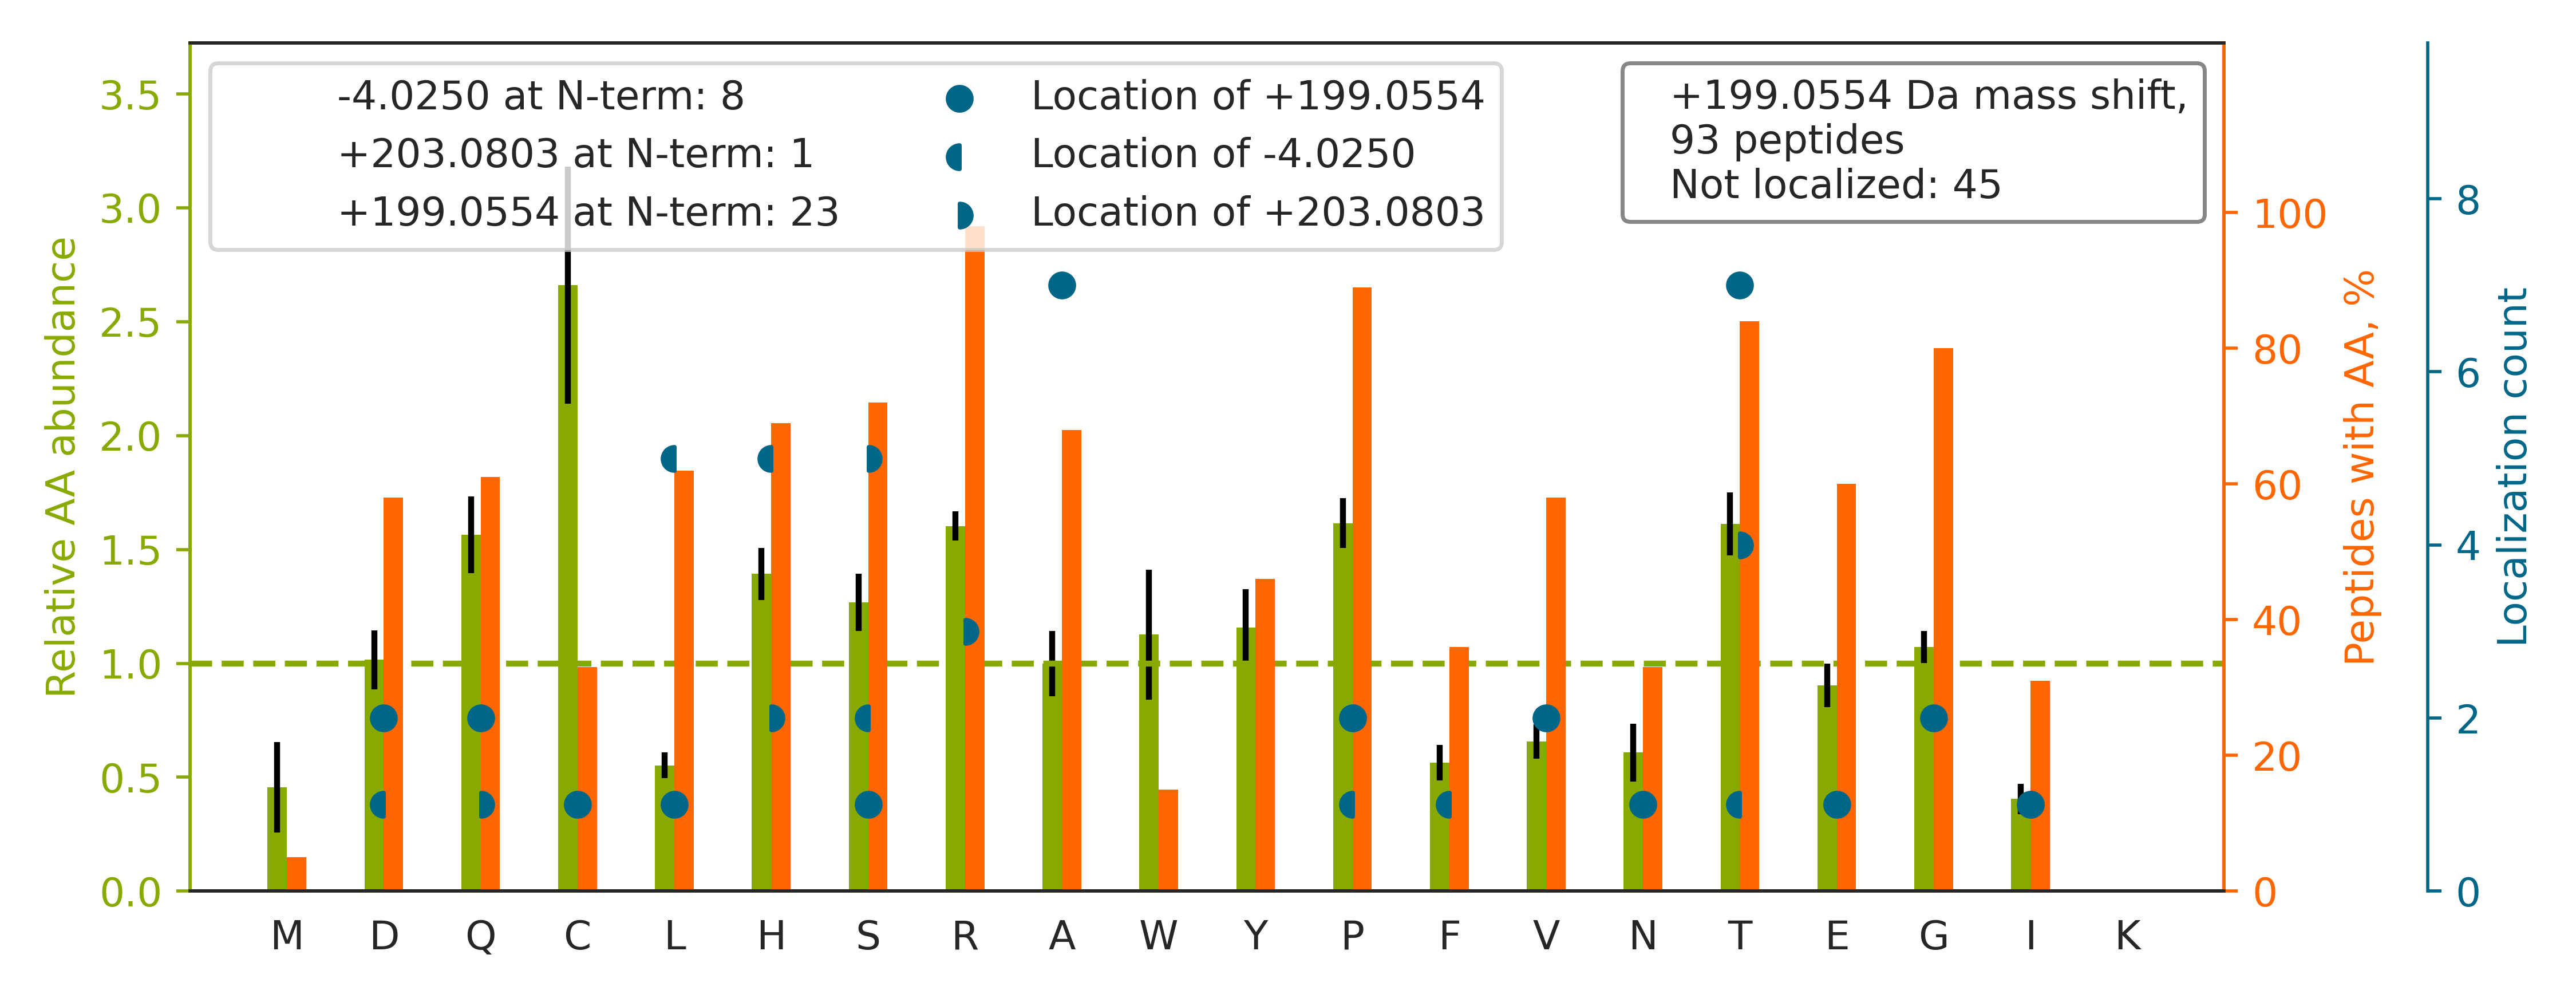

Data behind this chart, as committed beside it:
top isoform	localization score	spectrum
R.L[-4]GPTHSPNH[+203]NFQDDYHEDGFCQPYR.G	0.7229	140721_Fusion_Yoshiki_HEK_T2KO_TCL_VVA05…
R.TCRPDQFECEDGSCIHGSR.Q		140721_Fusion_Yoshiki_HEK_T2KO_TCL_VVA05…
K.DGPTSSTNPEVTHDPCNYHSHAGAR.E		140721_Fusion_Yoshiki_HEK_T2KO_TCL_VVA05…
R.ERQPDGTPGGSGAAVAPAAGQGSHSR.Q		140721_Fusion_Yoshiki_HEK_T2KO_TCL_VVA05…
R.ATVTPGVEPGCAGHCSTYGHLCR.N		140721_Fusion_Yoshiki_HEK_T2KO_TCL_VVA05…
K.T[+199]CPSSYFHCDNGNCIHR.A	0.3407	140721_Fusion_Yoshiki_HEK_T2KO_TCL_VVA05…
R.T[-4]R[+203]EEECHFYAGGQVYPGEASR.V	0.755	140721_Fusion_Yoshiki_HEK_T2KO_TCL_VVA05…
R.SLEHSEGPVGRDPAGPPDGGPDTEPR.A		140721_Fusion_Yoshiki_HEK_T2KO_TCL_VVA05…
K.GYTQDNNIVNYGIPAHR.D		140721_Fusion_Yoshiki_HEK_T2KO_TCL_VVA05…
R.SATAGSEGGFLAPEYR.E		140721_Fusion_Yoshiki_HEK_T2KO_TCL_VVA05…
R.A[+199]SCETPASTPEAHEHAPAHSNPSGR.A	0.9917	140721_Fusion_Yoshiki_HEK_T2KO_TCL_VVA05…
R.FLISDRDPQCNLHCSR.T		140721_Fusion_Yoshiki_HEK_T2KO_TCL_VVA05…
R.VISDGEQGGQQGHR.L		140721_Fusion_Yoshiki_HEK_T2KO_TCL_VVA05…
K.APVP[+199]TGEVYFADSFDR.G	0.6712	140721_Fusion_Yoshiki_HEK_T2KO_TCL_VVA05…
R.QGTDR[+203]PL[-4]GGFHGCIHEVR.I	0.1956	140721_Fusion_Yoshiki_HEK_T2KO_TCL_VVA05…
R.HGYSSPAHQVPQHGPLYQSDSGPR.S		140721_Fusion_Yoshiki_HEK_T2KO_TCL_VVA05…
R.S[+203]H[-4]SSGSVLPLGELEGR.R	0.02335	140721_Fusion_Yoshiki_HEK_T2KO_TCL_VVA05…
R.QDCSQSTCSSHQ[+199]ITCSNGQCIPSEYR.C	0.6071	140721_Fusion_Yoshiki_HEK_T2KO_TCL_VVA05…
R.A[+199]AYSTGGCLHTCSR.Y	0.849	140721_Fusion_Yoshiki_HEK_T2KO_TCL_VVA05…
R.SHPASPSPPGPQASPVLPVSYR.L		140721_Fusion_Yoshiki_HEK_T2KO_TCL_VVA05…
K.E[+199]ASITVSVLHGTHSGPSYTPVPGSTRPIR.I	1	140721_Fusion_Yoshiki_HEK_T2KO_TCL_VVA05…
R.AYVCDHDNDCQDGSDEHACNYPTCGGYQFTCPSGR.C		140721_Fusion_Yoshiki_HEK_T2KO_TCL_VVA05…
K.HFVCDHDRDC[-4]ADG[+203]SDESPECEYPTCGPS…	0.04208	140721_Fusion_Yoshiki_HEK_T2KO_TCL_VVA05…
R.SDESASCAYPTCFPLTQFTCNNGR.C		140721_Fusion_Yoshiki_HEK_T2KO_TCL_VVA05…
K.FQSPYEEQLEQQR.L		140721_Fusion_Yoshiki_HEK_T2KO_TCL_VVA05…
-.MTTNAGPLHPYWPQHLR.L		140721_Fusion_Yoshiki_HEK_T2KO_TCL_VVA05…
R.E[-4]SP[+203]PQQQPPRLPPEVEAGQR.L	0.03691	140721_Fusion_Yoshiki_HEK_T2KO_TCL_VVA05…
R.C[+199]DGHQDCQDGRDEANCPTHSTLTCMSR.E	0.587	140721_Fusion_Yoshiki_HEK_T2KO_TCL_VVA05…
R.GTPGPPPAHGAALQPHPR.V		140721_Fusion_Yoshiki_HEK_T2KO_TCL_VVA05…
R.TQGTPVHLNYR.Q		140721_Fusion_Yoshiki_HEK_T2KO_TCL_VVA05…
K.LH[-4]T[+203]LSVEHQR.E	0.5129	140721_Fusion_Yoshiki_HEK_T2KO_TCL_VVA05…
K.D[+199]LNISHINAATGTSASLVYR.L	0.6688	140721_Fusion_Yoshiki_HEK_T2KO_TCL_VVA05…
R.GPGT[+199]VPPGPGHSHQR.L	0.8025	140721_Fusion_Yoshiki_HEK_T2KO_TCL_VVA05…
K.ARETVENLPPLPLDPVLR.A		140721_Fusion_Yoshiki_HEK_T2KO_TCL_VVA05…
-.T[+199]TNAGPLHPYWPQHLR.L	0.9983	140721_Fusion_Yoshiki_HEK_T2KO_TCL_VVA05…
R.GQDSTIAASEQQVAAR.I		140721_Fusion_Yoshiki_HEK_T2KO_TCL_VVA05…
R.F[-4]RPHHPEER[+203]PTTAAGTSLDR.L	0.06848	140721_Fusion_Yoshiki_HEK_T2KO_TCL_VVA05…
K.TCGPSSFSCPGTHVCVPER.W		140721_Fusion_Yoshiki_HEK_T2KO_TCL_VVA05…
R.HTSVQTTSSGSGPFTDVR.A		140721_Fusion_Yoshiki_HEK_T2KO_TCL_VVA05…
R.A[+199]ATVGSLAGQPLQER.A	0.006657	140721_Fusion_Yoshiki_HEK_T2KO_TCL_VVA05…
R.S[-4]WTAADT[+203]AAQITQR.K	0.8847	140721_Fusion_Yoshiki_HEK_T2KO_TCL_VVA05…
R.HTQLTGPALEAWTDR.E		140721_Fusion_Yoshiki_HEK_T2KO_TCL_VVA05…
K.DDEVAFQDLCPYGHGTVPSLHDTR.E		140721_Fusion_Yoshiki_HEK_T2KO_TCL_VVA05…
K.IGP[+199]TGSGPLLHIPHR.A	0.7448	140721_Fusion_Yoshiki_HEK_T2KO_TCL_VVA05…
K.T[+199]HVTHHPISDHEATLR.C	0.847	140721_Fusion_Yoshiki_HEK_T2KO_TCL_VVA05…
R.WYDSHGLITSHPSQVLR.S		140721_Fusion_Yoshiki_HEK_T2KO_TCL_VVA05…
R.V[+199]YQPFLTTCDGHR.A	0.9911	140721_Fusion_Yoshiki_HEK_T2KO_TCL_VVA05…
R.FRPYNPEERPTTAAGTSLDR.L		140721_Fusion_Yoshiki_HEK_T2KO_TCL_VVA05…
R.GARPSGEPGCSCAQPAAEVAAPGWAQVR.G		140721_Fusion_Yoshiki_HEK_T2KO_TCL_VVA05…
R.S[-4]RDPH[+203]YDDFR.S	0.0637	140721_Fusion_Yoshiki_HEK_T2KO_TCL_VVA05…
R.L[-4]S[+203]YVYDWSAPPSQCCQR.R	0.6835	140721_Fusion_Yoshiki_HEK_T2KO_TCL_VVA05…
R.YATLEHPFHCPR.V		140721_Fusion_Yoshiki_HEK_T2KO_TCL_VVA05…
R.L[+199]VDLNLAGEPTEGAPVAVQR.D	0.9005	140721_Fusion_Yoshiki_HEK_T2KO_TCL_VVA05…
K.Q[+199]FEHLDPQNQHTFEAR.D	0.9891	140721_Fusion_Yoshiki_HEK_T2KO_TCL_VVA05…
K.A[+199]GQPPTAAAAAQPR.R	0.9739	140721_Fusion_Yoshiki_HEK_T2KO_TCL_VVA05…
R.LGPHVTTEYVGPSSER.R		140721_Fusion_Yoshiki_HEK_T2KO_TCL_VVA05…
K.ATISHVSPDSLYLFR.V		140721_Fusion_Yoshiki_HEK_T2KO_TCL_VVA05…
R.TVDTLPSPQHPVAHCCSQLEER.W		140721_Fusion_Yoshiki_HEK_T2KO_TCL_VVA05…
R.T[+199]LPPLPPGPTPAQQPGR.G	0.6823	140721_Fusion_Yoshiki_HEK_T2KO_TCL_VVA05…
R.D[+199]EANCPTHSTLTCMSR.E	0.9687	140721_Fusion_Yoshiki_HEK_T2KO_TCL_VVA05…
... 33 more rows
